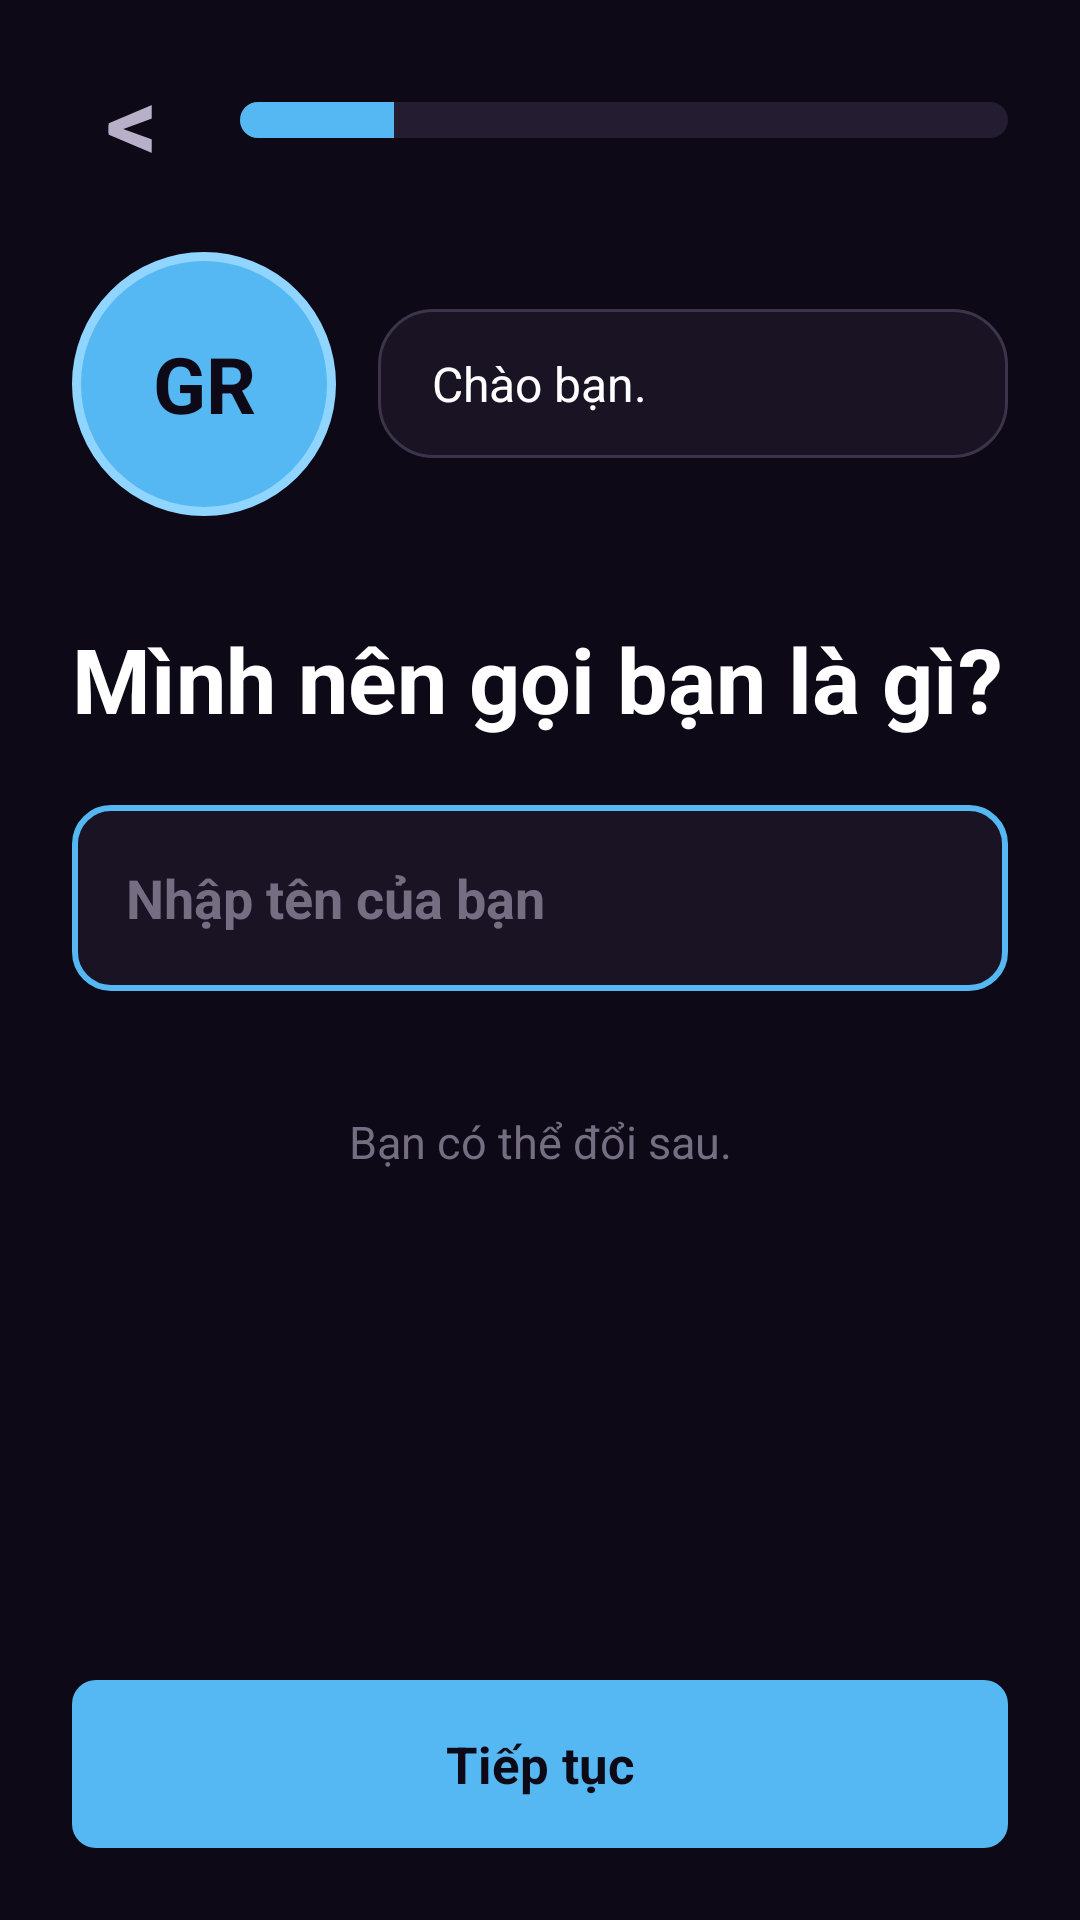

Android layout source for this screen:
<!-- AndroidManifest.xml: application theme Theme.GymRank -->
<!-- res/layout/activity_onboarding.xml -->
<LinearLayout xmlns:android="http://schemas.android.com/apk/res/android"
    android:id="@+id/onboarding_root"
    android:layout_width="match_parent"
    android:layout_height="match_parent"
    android:background="@color/gr_background"
    android:orientation="vertical">

    <LinearLayout
        android:layout_width="match_parent"
        android:layout_height="72dp"
        android:gravity="center_vertical"
        android:orientation="horizontal"
        android:paddingLeft="20dp"
        android:paddingRight="24dp"
        android:paddingTop="8dp">

        <TextView
            android:id="@+id/back_button"
            android:layout_width="48dp"
            android:layout_height="48dp"
            android:gravity="center"
            android:text="&lt;"
            android:textColor="@color/gr_text_muted"
            android:textSize="34sp"
            android:textStyle="bold" />

        <ProgressBar
            android:id="@+id/onboarding_progress"
            style="?android:attr/progressBarStyleHorizontal"
            android:layout_width="0dp"
            android:layout_height="12dp"
            android:layout_marginLeft="12dp"
            android:layout_weight="1"
            android:max="100"
            android:progress="20"
            android:progressDrawable="@drawable/bg_progress" />
    </LinearLayout>

    <ScrollView
        android:layout_width="match_parent"
        android:layout_height="0dp"
        android:layout_weight="1"
        android:fillViewport="true">

        <LinearLayout
            android:layout_width="match_parent"
            android:layout_height="wrap_content"
            android:orientation="vertical"
            android:paddingLeft="24dp"
            android:paddingRight="24dp"
            android:paddingTop="12dp"
            android:paddingBottom="20dp">

            <LinearLayout
                android:layout_width="match_parent"
                android:layout_height="wrap_content"
                android:gravity="center_vertical"
                android:orientation="horizontal">

                <TextView
                    android:layout_width="88dp"
                    android:layout_height="88dp"
                    android:background="@drawable/bg_avatar"
                    android:gravity="center"
                    android:text="GR"
                    android:textColor="@color/gr_background"
                    android:textSize="26sp"
                    android:textStyle="bold" />

                <TextView
                    android:id="@+id/coach_text"
                    android:layout_width="0dp"
                    android:layout_height="wrap_content"
                    android:layout_marginLeft="14dp"
                    android:layout_weight="1"
                    android:background="@drawable/bg_bubble"
                    android:lineSpacingExtra="4dp"
                    android:paddingLeft="18dp"
                    android:paddingTop="14dp"
                    android:paddingRight="18dp"
                    android:paddingBottom="14dp"
                    android:text="Chào bạn."
                    android:textColor="@color/gr_text"
                    android:textSize="16sp" />
            </LinearLayout>

            <TextView
                android:id="@+id/question_title"
                android:layout_width="match_parent"
                android:layout_height="wrap_content"
                android:layout_marginTop="34dp"
                android:text="Mình nên gọi bạn là gì?"
                android:textColor="@color/gr_text"
                android:textSize="30sp"
                android:textStyle="bold" />

            <EditText
                android:id="@+id/name_input"
                android:layout_width="match_parent"
                android:layout_height="62dp"
                android:layout_marginTop="22dp"
                android:background="@drawable/bg_input"
                android:hint="Nhập tên của bạn"
                android:inputType="textPersonName"
                android:maxLines="1"
                android:paddingLeft="18dp"
                android:paddingRight="18dp"
                android:singleLine="true"
                android:textColor="@color/gr_text"
                android:textColorHint="@color/gr_text_dim"
                android:textSize="18sp"
                android:textStyle="bold" />

            <LinearLayout
                android:id="@+id/options_container"
                android:layout_width="match_parent"
                android:layout_height="wrap_content"
                android:layout_marginTop="22dp"
                android:orientation="vertical" />

            <TextView
                android:id="@+id/helper_text"
                android:layout_width="match_parent"
                android:layout_height="wrap_content"
                android:layout_marginTop="18dp"
                android:gravity="center"
                android:text="Bạn có thể đổi sau."
                android:textColor="@color/gr_text_dim"
                android:textSize="15sp" />
        </LinearLayout>
    </ScrollView>

    <TextView
        android:id="@+id/next_button"
        android:layout_width="match_parent"
        android:layout_height="56dp"
        android:layout_marginLeft="24dp"
        android:layout_marginRight="24dp"
        android:layout_marginBottom="24dp"
        android:background="@drawable/bg_card_blue"
        android:gravity="center"
        android:text="Tiếp tục"
        android:textColor="@color/gr_background"
        android:textSize="17sp"
        android:textStyle="bold" />
</LinearLayout>
<!-- resources referenced by this layout -->
<resources>
  <color name="gr_background">#0D0916</color>
  <color name="gr_text">#FFFFFF</color>
  <color name="gr_text_dim">#756D82</color>
  <color name="gr_text_muted">#B8B0C8</color>
  <!-- drawable bg_avatar (drawable) -->
  <shape xmlns:android="http://schemas.android.com/apk/res/android"
      android:shape="oval">
      <solid android:color="@color/gr_blue" />
      <stroke android:width="3dp" android:color="#8FD5FF" />
  </shape>
  <!-- drawable bg_bubble (drawable) -->
  <shape xmlns:android="http://schemas.android.com/apk/res/android">
      <solid android:color="@color/gr_surface" />
      <stroke android:width="1dp" android:color="@color/gr_border" />
      <corners android:radius="18dp" />
  </shape>
  <!-- drawable bg_card_blue (drawable) -->
  <shape xmlns:android="http://schemas.android.com/apk/res/android">
      <solid android:color="@color/gr_blue" />
      <corners android:radius="8dp" />
      <padding android:left="16dp" android:top="12dp" android:right="16dp" android:bottom="12dp" />
  </shape>
  <!-- drawable bg_input (drawable) -->
  <shape xmlns:android="http://schemas.android.com/apk/res/android">
      <solid android:color="@color/gr_surface" />
      <stroke android:width="2dp" android:color="@color/gr_blue" />
      <corners android:radius="12dp" />
  </shape>
  <!-- drawable bg_progress (drawable) -->
  <layer-list xmlns:android="http://schemas.android.com/apk/res/android">
      <item android:id="@android:id/background">
          <shape>
              <solid android:color="@color/gr_surface_alt" />
              <corners android:radius="8dp" />
          </shape>
      </item>
      <item android:id="@android:id/progress">
          <clip>
              <shape>
                  <solid android:color="@color/gr_blue" />
                  <corners android:radius="8dp" />
              </shape>
          </clip>
      </item>
  </layer-list>
  <style name="Theme.GymRank" parent="@android:style/Theme.Material.NoActionBar">
          <item name="android:fontFamily">sans-serif</item>
          <item name="android:windowActionBar">false</item>
          <item name="android:windowNoTitle">true</item>
          <item name="android:windowLightStatusBar">false</item>
          <item name="android:statusBarColor">@color/gr_background</item>
          <item name="android:navigationBarColor">@color/gr_background</item>
          <item name="android:colorAccent">@color/gr_blue</item>
      </style>
  <color name="gr_blue">#55B8F2</color>
  <color name="gr_surface">#191324</color>
  <color name="gr_border">#3C344A</color>
  <color name="gr_surface_alt">#241D31</color>
</resources>
